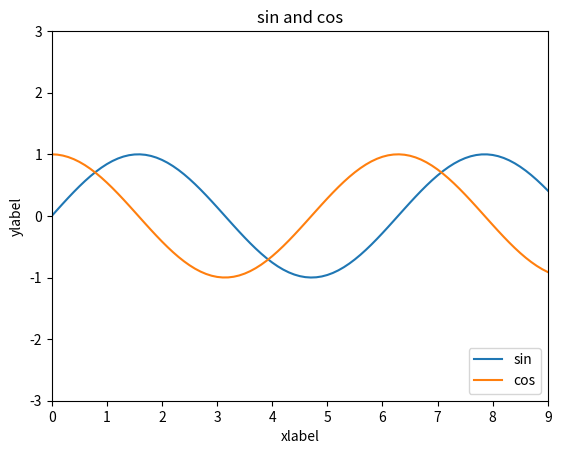

Write the Python code that produced this figure.
# -*- coding: utf-8 -*-
'''
   @Author：HeQingsong
   @Date：2018/10/9 11:39
   @File Name：Demo09.py
   @Python Version: 3.6 by Anaconda
   @Description：结合numpy，常用曲线图的绘制
'''
import numpy as np
from matplotlib import pyplot as plt

#   使用 1 ~ 3*PI，以0.1位步进，生成数组x
x = np.arange(0, 3 * np.pi, 0.1)
print(x)

#   计算sin(x)和cos(x)
siny = np.sin(x)
cosy = np.cos(x)

#   绘图
plt.plot(x, siny, label='sin')
plt.plot(x, cosy, label='cos')
plt.title('sin and cos')
plt.xlabel('xlabel')
plt.ylabel('ylabel')
plt.legend(loc=4)
plt.axis([0, 9, -3, 3])

plt.show()
